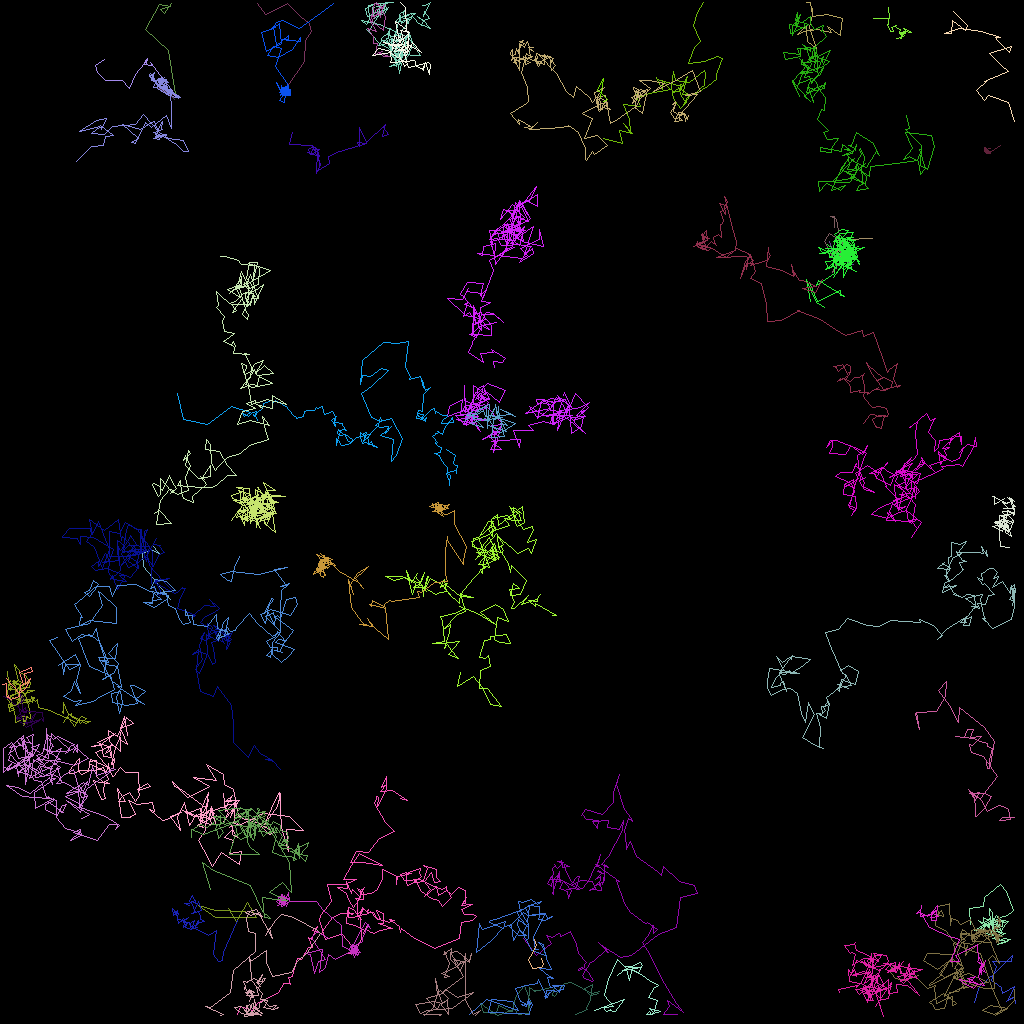

The file beside this chart, header and first rows:
traj_idx, frame, x, y, z
6, 0, 109, 29.69, 0.0
6, 1, 105.6, 29.84, 0.0
6, 2, 104.2, 32.23, 0.0
6, 3, 106.8, 31.49, 0.0
10, 0, 21.31, 74.93, 0.0
10, 2, 17.87, 70.8, 0.0
10, 3, 17.78, 69.14, 0.0
10, 4, 18.81, 68.62, 0.0
10, 5, 19.92, 69.12, 0.0
10, 6, 19.03, 68.16, 0.0
0, 0, 31.21, 114.4, 0.0
0, 1, 30.58, 113.8, 0.0
0, 2, 26.85, 113.7, 0.0
0, 3, 24.77, 113.1, 0.0
0, 5, 26.89, 114.6, 0.0
0, 6, 29.05, 114.7, 0.0
0, 7, 31.98, 114.6, 0.0
0, 8, 30.9, 112.8, 0.0
0, 9, 29.52, 115.1, 0.0
0, 10, 28.47, 113.5, 0.0
5, 0, 104.2, 28.41, 0.0
5, 1, 104.2, 27.04, 0.0
5, 2, 103.8, 27.06, 0.0
5, 3, 104.5, 27.43, 0.0
5, 4, 104.8, 29.38, 0.0
5, 5, 105, 30.32, 0.0
5, 6, 105.4, 30.32, 0.0
5, 7, 103.6, 29.12, 0.0
5, 8, 103, 30.12, 0.0
5, 10, 104, 31.99, 0.0
5, 11, 104.1, 31.23, 0.0
5, 12, 105.9, 32.64, 0.0
5, 13, 105.3, 30.86, 0.0
5, 15, 104, 33.99, 0.0
5, 16, 105.3, 32.05, 0.0
2, 0, 101.5, 1.004, 0.0
2, 1, 101.6, 2.056, 0.0
2, 2, 103.4, 1.811, 0.0
2, 3, 105.2, 2.222, 0.0
2, 4, 105, 4.191, 0.0
2, 5, 105, 4.375, 0.0
2, 6, 103.4, 3.256, 0.0
2, 7, 103.8, 4.053, 0.0
2, 8, 103.2, 3.931, 0.0
2, 9, 102.1, 3.68, 0.0
2, 10, 101.2, 3.739, 0.0
2, 11, 101.5, 3.588, 0.0
2, 12, 100.5, 3.815, 0.0
2, 13, 99.64, 4.298, 0.0
2, 14, 100.8, 3.07, 0.0
2, 15, 100.8, 3.792, 0.0
2, 16, 100.8, 5.089, 0.0
2, 17, 102, 5.989, 0.0
2, 18, 101.1, 3.407, 0.0
2, 19, 101.5, 1.747, 0.0
2, 20, 101.2, 0.2863, 0.0
2, 21, 100.7, 0.2967, 0.0
307, 21, 103.6, 30.15, 0.0
307, 22, 104.3, 32.18, 0.0
307, 23, 106.6, 33.05, 0.0
... 6,067 more rows
